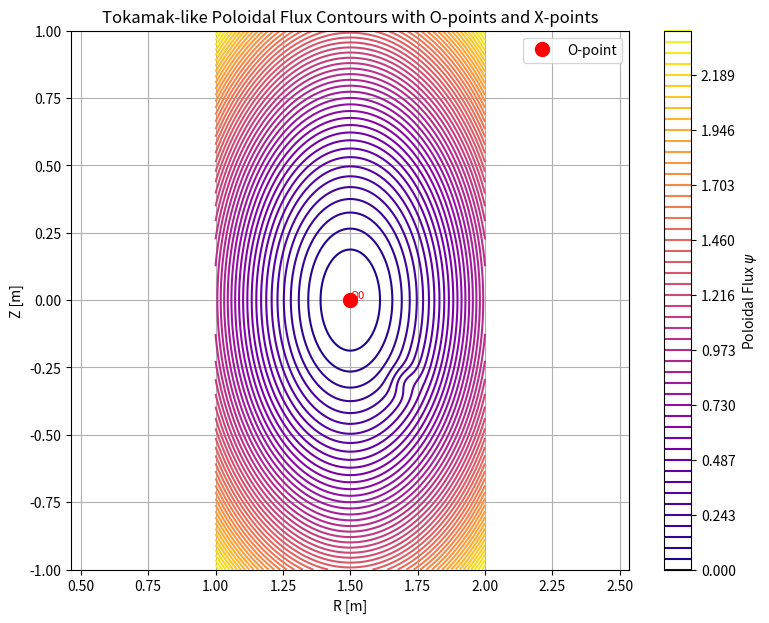

The script that saved this image:
import numpy as np
import matplotlib.pyplot as plt
from scipy import interpolate
from numpy.linalg import inv

# -----------------------------------
# 1. Create Tokamak-like psi profile
# -----------------------------------
r1d = np.linspace(1.0, 2.0, 200)
z1d = np.linspace(-1.0, 1.0, 200)
R, Z = np.meshgrid(r1d, z1d)

R0 = 1.5
a = 0.5
kappa = 1.7

psi = ((R - R0) / a)**2 + (Z / (kappa * a))**2
psi += 0.05 * np.exp(-((R - (R0 + 0.4*a))**2 + (Z + 0.6*a)**2) / (0.1*a)**2)

# Interpolation
f = interpolate.RectBivariateSpline(r1d, z1d, psi)

# -----------------------------------
# 2. Compute Bp^2
# -----------------------------------
Bp2 = (f(r1d, z1d, dx=1, grid=True)**2 + f(r1d, z1d, dy=1, grid=True)**2) / R**2

dR = r1d[1] - r1d[0]
dZ = z1d[1] - z1d[0]
radius_sq = 9 * (dR**2 + dZ**2)

J = np.zeros([2, 2])
xpoint = []
opoint = []

nx, ny = Bp2.shape

# -----------------------------------
# 3. Find O-points and X-points
# -----------------------------------
for i in range(2, nx - 2):
    for j in range(2, ny - 2):
        if (
            (Bp2[i, j] < Bp2[i+1, j+1]) and (Bp2[i, j] < Bp2[i+1, j]) and (Bp2[i, j] < Bp2[i+1, j-1]) and
            (Bp2[i, j] < Bp2[i-1, j+1]) and (Bp2[i, j] < Bp2[i-1, j]) and (Bp2[i, j] < Bp2[i-1, j-1]) and
            (Bp2[i, j] < Bp2[i, j+1]) and (Bp2[i, j] < Bp2[i, j-1])
        ):
            R0c = R[i, j]
            Z0c = Z[i, j]
            R1 = R0c
            Z1 = Z0c

            count = 0
            while True:
                # Use .ev() for single points
                Br = -f.ev(R1, Z1, dy=1) / R1
                Bz =  f.ev(R1, Z1, dx=1) / R1

                if Br**2 + Bz**2 < 1e-6:
                    d2dr2 = (psi[i+2,j] - 2*psi[i,j] + psi[i-2,j]) / (2*dR)**2
                    d2dz2 = (psi[i,j+2] - 2*psi[i,j] + psi[i,j-2]) / (2*dZ)**2
                    d2drdz = (
                        (psi[i+2,j+2] - psi[i+2,j-2]) / (4*dZ) -
                        (psi[i-2,j+2] - psi[i-2,j-2]) / (4*dZ)
                    ) / (4*dR)
                    
                    D = d2dr2 * d2dz2 - d2drdz**2

                    if D < 0:
                        xpoint.append((R1, Z1, f.ev(R1, Z1)))
                    else:
                        opoint.append((R1, Z1, f.ev(R1, Z1)))
                    break

                J[0,0] = -Br/R1 - f.ev(R1, Z1, dy=1, dx=1)/R1
                J[0,1] = -f.ev(R1, Z1, dy=2)/R1
                J[1,0] = -Bz/R1 + f.ev(R1, Z1, dx=2)/R1
                J[1,1] = f.ev(R1, Z1, dx=1, dy=1)/R1

                d = inv(J).dot([Br, Bz])
                R1 -= d[0]
                Z1 -= d[1]

                count += 1
                if ((R1 - R0c)**2 + (Z1 - Z0c)**2 > radius_sq) or (count > 100):
                    break

# -----------------------------------
# 4. Plotting
# -----------------------------------
fig, ax = plt.subplots(figsize=(9, 7))

levels = np.linspace(np.min(psi), np.max(psi), 50)
contour = ax.contour(R, Z, psi, levels=levels, cmap='plasma')

cbar = fig.colorbar(contour)
cbar.set_label('Poloidal Flux $\psi$')

if opoint:
    opoint = np.array(opoint)
    ax.plot(opoint[:, 0], opoint[:, 1], 'ro', label='O-point', markersize=10)
    for idx, (r, z, psi_val) in enumerate(opoint):
        ax.text(r, z, f'O{idx}', color='red', fontsize=8, ha='left', va='bottom')

if xpoint:
    xpoint = np.array(xpoint)
    ax.plot(xpoint[:, 0], xpoint[:, 1], 'bx', label='X-point', markersize=10)
    for idx, (r, z, psi_val) in enumerate(xpoint):
        ax.text(r, z, f'X{idx}', color='blue', fontsize=8, ha='left', va='bottom')

ax.set_xlabel('R [m]')
ax.set_ylabel('Z [m]')
ax.set_title('Tokamak-like Poloidal Flux Contours with O-points and X-points')
ax.legend()
ax.axis('equal')
ax.grid(True)
plt.savefig("xopts.png")
plt.show()

